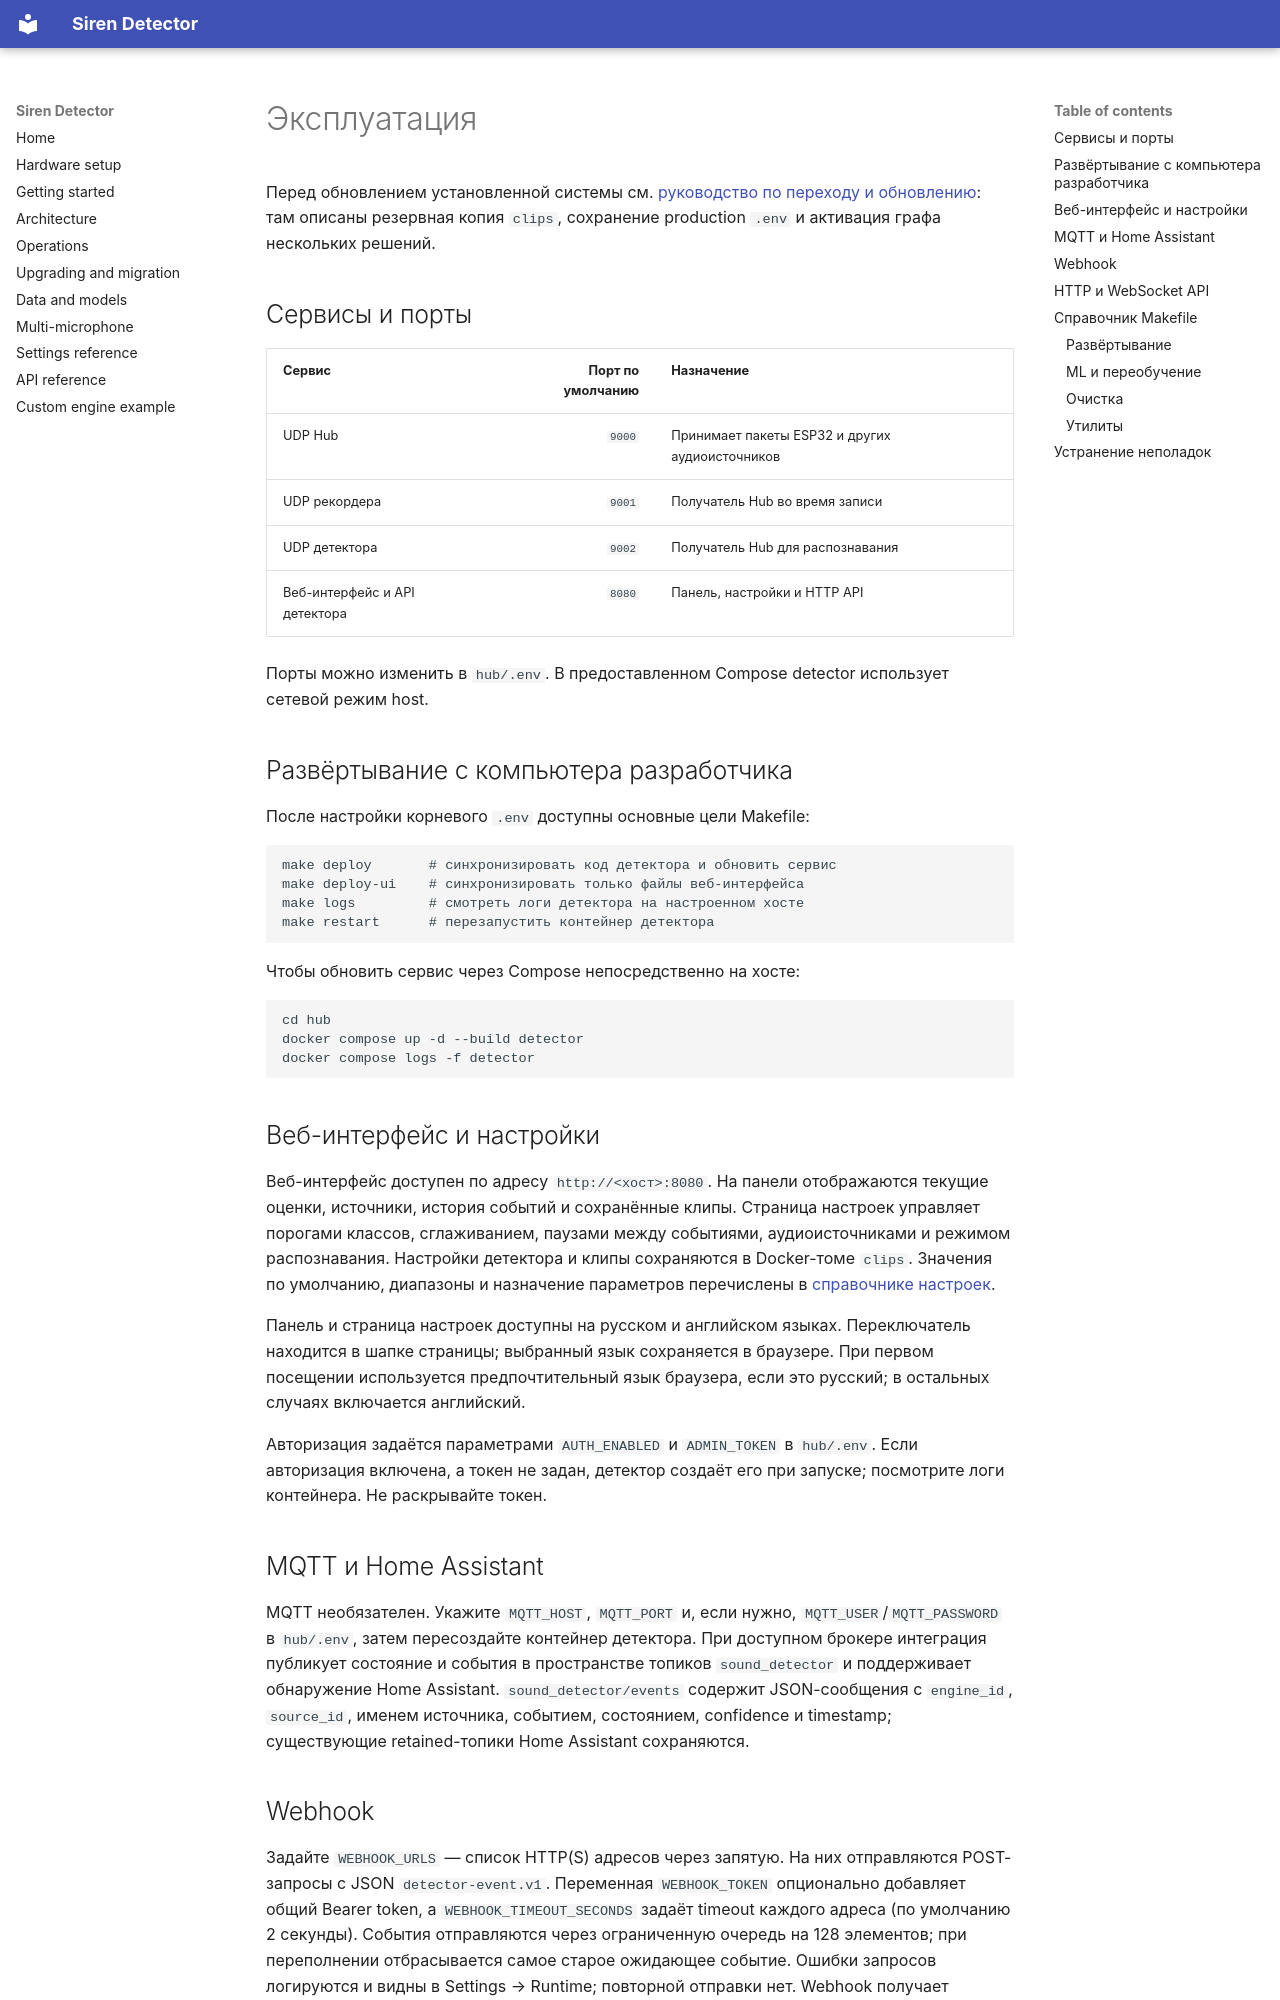

repository: benchdoos/siren-detector · page: ru/operations/index.html · generator: mkdocs

# Эксплуатация

Перед обновлением установленной системы см. [руководство по переходу и
обновлению](migration.md): там описаны резервная копия `clips`, сохранение
production `.env` и активация графа нескольких решений.

## Сервисы и порты

| Сервис | Порт по умолчанию | Назначение |
|---|---:|---|
| UDP Hub | `9000` | Принимает пакеты ESP32 и других аудиоисточников |
| UDP рекордера | `9001` | Получатель Hub во время записи |
| UDP детектора | `9002` | Получатель Hub для распознавания |
| Веб-интерфейс и API детектора | `8080` | Панель, настройки и HTTP API |

Порты можно изменить в `hub/.env`. В предоставленном Compose detector использует сетевой режим host.

## Развёртывание с компьютера разработчика

После настройки корневого `.env` доступны основные цели Makefile:

```bash
make deploy       # синхронизировать код детектора и обновить сервис
make deploy-ui    # синхронизировать только файлы веб-интерфейса
make logs         # смотреть логи детектора на настроенном хосте
make restart      # перезапустить контейнер детектора
```

Чтобы обновить сервис через Compose непосредственно на хосте:

```bash
cd hub
docker compose up -d --build detector
docker compose logs -f detector
```

## Веб-интерфейс и настройки

Веб-интерфейс доступен по адресу `http://<хост>:8080`. На панели отображаются текущие оценки, источники, история событий и сохранённые клипы. Страница настроек управляет порогами классов, сглаживанием, паузами между событиями, аудиоисточниками и режимом распознавания. Настройки детектора и клипы сохраняются в Docker-томе `clips`. Значения по умолчанию, диапазоны и назначение параметров перечислены в [справочнике настроек](settings.md).

Панель и страница настроек доступны на русском и английском языках. Переключатель находится в шапке страницы; выбранный язык сохраняется в браузере. При первом посещении используется предпочтительный язык браузера, если это русский; в остальных случаях включается английский.

Авторизация задаётся параметрами `AUTH_ENABLED` и `ADMIN_TOKEN` в `hub/.env`. Если авторизация включена, а токен не задан, детектор создаёт его при запуске; посмотрите логи контейнера. Не раскрывайте токен.

## MQTT и Home Assistant

MQTT необязателен. Укажите `MQTT_HOST`, `MQTT_PORT` и, если нужно, `MQTT_USER`/`MQTT_PASSWORD` в `hub/.env`, затем пересоздайте контейнер детектора. При доступном брокере интеграция публикует состояние и события в пространстве топиков `sound_detector` и поддерживает обнаружение Home Assistant. `sound_detector/events` содержит JSON-сообщения с `engine_id`, `source_id`, именем источника, событием, состоянием, confidence и timestamp; существующие retained-топики Home Assistant сохраняются.
